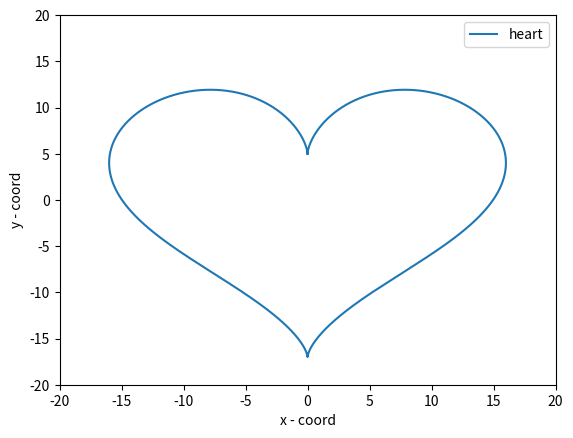

This chart was generated by the following Python code:
import numpy as np
import matplotlib.pyplot as plt 

def heart():
    t = np.linspace(0, 2*np.pi, 10000)
    x = 16 * np.sin(t) ** 3
    y = 13 * np.cos(t) - 5*np.cos(2*t) - 2*np.cos(3*t) - np.cos(4*t)

    plt.xlim(-20, 20)
    plt.ylim(-20, 20)
    plt.plot(x, y, label='heart')
    plt.legend()
    plt.xlabel('x - coord')
    plt.ylabel('y - coord')
    plt.savefig('heart.png')

heart()
